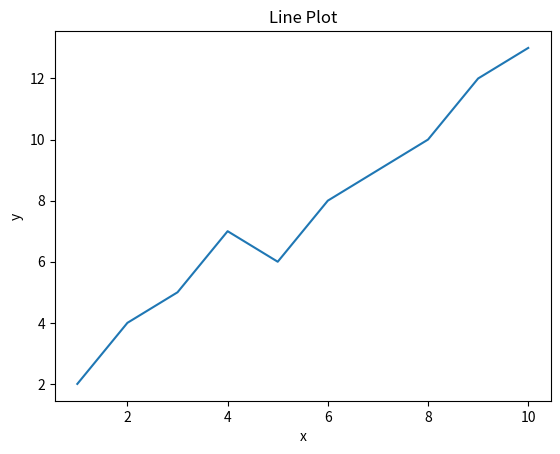

The script that saved this image:
import matplotlib.pyplot as plt

x = [1, 2, 3, 4, 5, 6, 7, 8, 9, 10]
y = [2, 4, 5, 7, 6, 8, 9, 10, 12, 13]


plt.plot(x, y)
plt.xlabel('x')
plt.ylabel('y')
plt.title('Line Plot')
plt.show()
